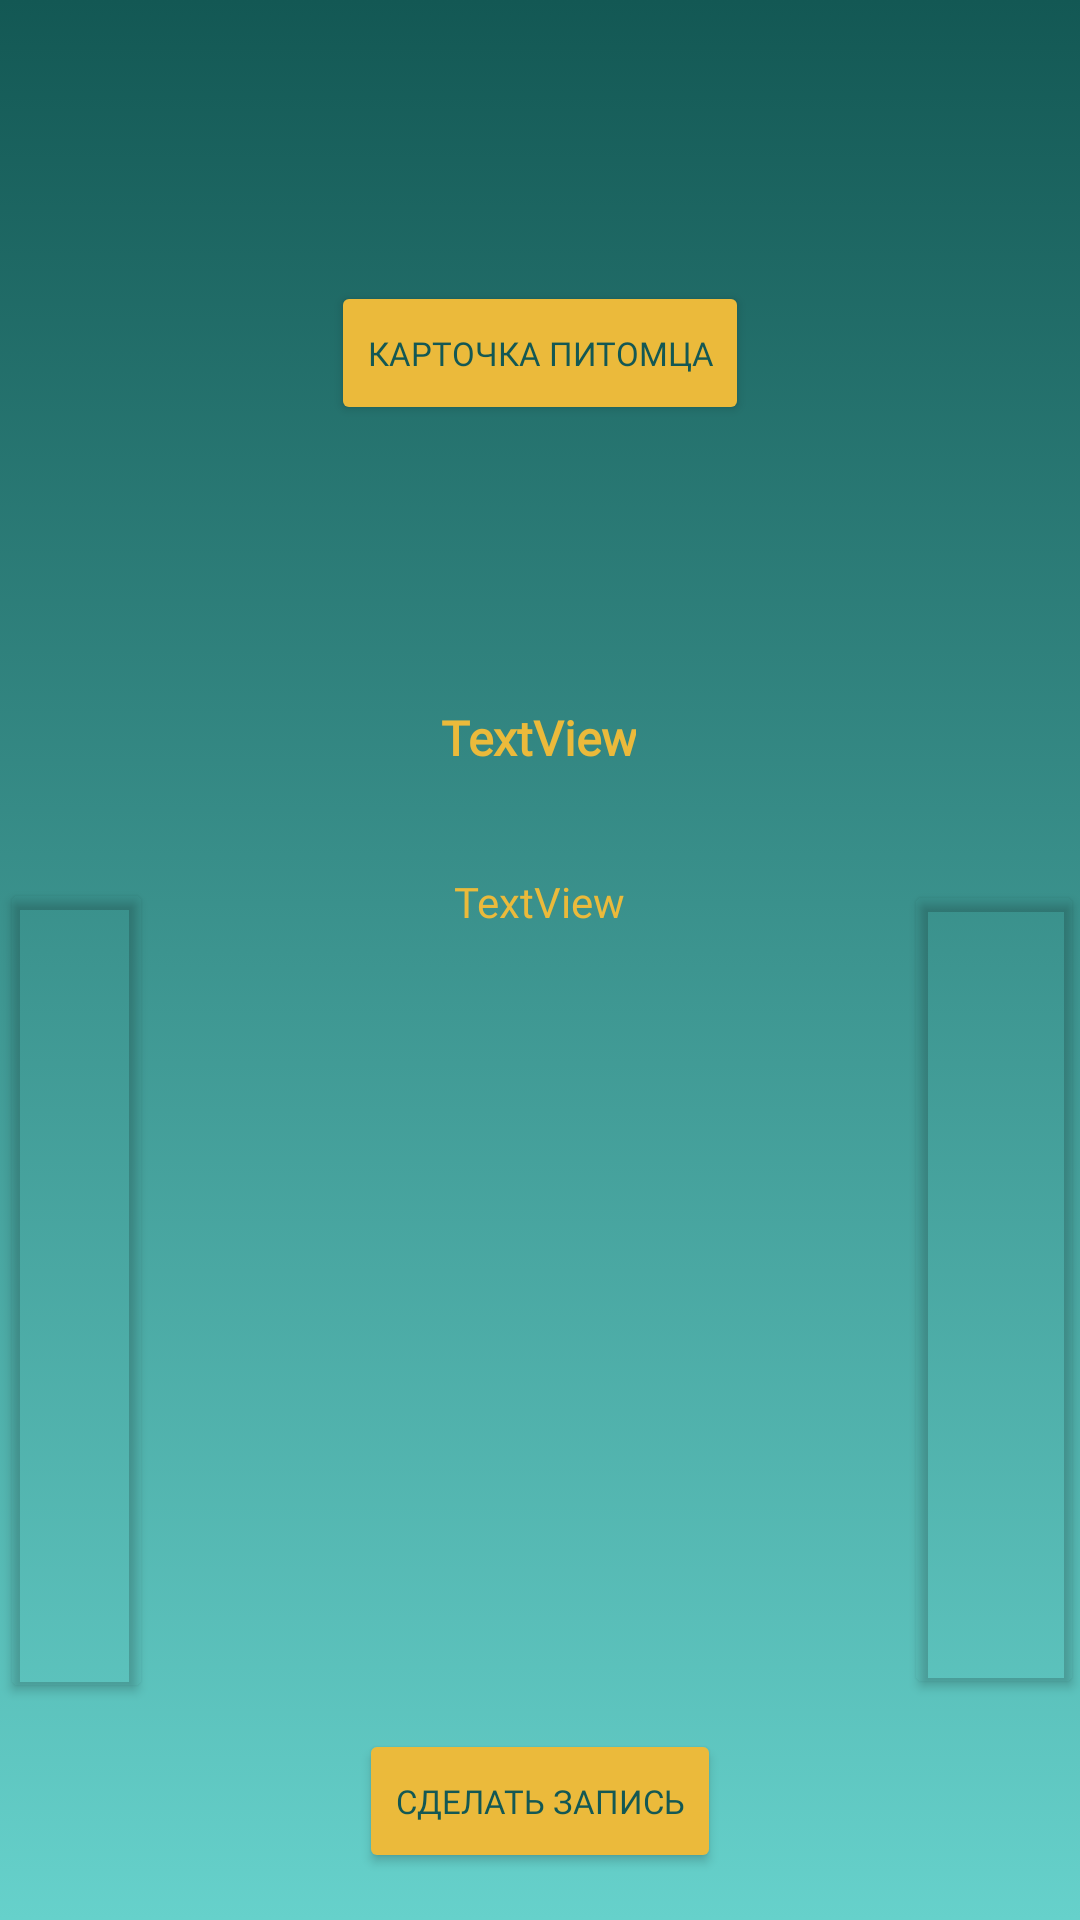

Layout XML and referenced resources for this Android screen:
<!-- AndroidManifest.xml: application theme Theme.PrettyPet -->
<!-- res/layout/activity_pet.xml -->
<?xml version="1.0" encoding="utf-8"?>
<androidx.constraintlayout.widget.ConstraintLayout xmlns:android="http://schemas.android.com/apk/res/android"
    xmlns:app="http://schemas.android.com/apk/res-auto"
    xmlns:tools="http://schemas.android.com/tools"
    android:id="@+id/main"
    android:layout_width="match_parent"
    android:layout_height="match_parent"
    tools:context=".activities.PetActivity"
    android:background="@drawable/background_gradient1">


    <Button
        android:id="@+id/petCardButton"
        android:layout_width="wrap_content"
        android:layout_height="wrap_content"
        android:backgroundTint="#EBBA3B"
        android:fontFamily="@font/pressstart2p_regular"
        android:text="Карточка питомца"
        android:textColor="#135854"
        android:textSize="11sp"
        app:layout_constraintBottom_toTopOf="@+id/textView3"
        app:layout_constraintEnd_toEndOf="parent"
        app:layout_constraintStart_toStartOf="parent"
        app:layout_constraintTop_toTopOf="parent" />

    <Button
        android:id="@+id/createNote"
        android:layout_width="wrap_content"
        android:layout_height="wrap_content"
        android:layout_marginBottom="16dp"
        android:backgroundTint="#EBBA3B"
        android:fontFamily="@font/pressstart2p_regular"
        android:text="Сделать запись"
        android:textColor="#135854"
        android:textSize="11sp"
        app:layout_constraintBottom_toBottomOf="parent"
        app:layout_constraintEnd_toEndOf="parent"
        app:layout_constraintStart_toStartOf="parent"
        app:layout_constraintTop_toBottomOf="@+id/textView4"
        app:layout_constraintVertical_bias="0.816" />

    <Button
        android:id="@+id/buttonLeft2"
        android:layout_width="51dp"
        android:layout_height="275dp"
        android:backgroundTint="#00000000"
        android:visibility="visible"
        app:icon="@mipmap/ic_arrowleft"
        app:layout_constraintBottom_toBottomOf="parent"
        app:layout_constraintEnd_toStartOf="@+id/textView4"
        app:layout_constraintHorizontal_bias="0.115"
        app:layout_constraintStart_toStartOf="parent"
        app:layout_constraintTop_toTopOf="parent"
        app:layout_constraintVertical_bias="0.802"
        tools:visibility="visible" />

    <Button
        android:id="@+id/buttonRight2"
        android:layout_width="60dp"
        android:layout_height="273dp"
        android:backgroundTint="#00000000"
        android:visibility="visible"
        app:icon="@mipmap/ic_arrowright"
        app:layout_constraintBottom_toBottomOf="parent"
        app:layout_constraintEnd_toEndOf="parent"
        app:layout_constraintHorizontal_bias="0.875"
        app:layout_constraintStart_toEndOf="@+id/textView4"
        app:layout_constraintTop_toTopOf="parent"
        app:layout_constraintVertical_bias="0.799"
        tools:visibility="visible" />

    <TextView
        android:id="@+id/textView3"
        android:layout_width="wrap_content"
        android:layout_height="wrap_content"
        android:fontFamily="@font/pressstart2p_regular"
        android:text="TextView"
        android:textAlignment="center"
        android:textColor="#EBBA3B"
        android:textSize="16sp"
        android:textStyle="bold"
        app:layout_constraintBottom_toTopOf="@+id/textView4"
        app:layout_constraintEnd_toEndOf="parent"
        app:layout_constraintHorizontal_bias="0.498"
        app:layout_constraintStart_toStartOf="parent"
        app:layout_constraintTop_toTopOf="parent"
        app:layout_constraintVertical_bias="0.872" />

    <TextView
        android:id="@+id/textView4"
        android:layout_width="258dp"
        android:layout_height="286dp"
        android:fontFamily="@font/pressstart2p_regular"
        android:text="TextView"
        android:textAlignment="center"
        android:textColor="#EBBA3B"
        app:layout_constraintBottom_toBottomOf="parent"
        app:layout_constraintEnd_toEndOf="parent"
        app:layout_constraintHorizontal_bias="0.496"
        app:layout_constraintStart_toStartOf="parent"
        app:layout_constraintTop_toTopOf="parent"
        app:layout_constraintVertical_bias="0.822" />

    <EditText
        android:id="@+id/editTextText"
        android:layout_width="259dp"
        android:layout_height="287dp"
        android:layout_marginTop="52dp"
        android:ems="10"
        android:fontFamily="@font/pressstart2p_regular"
        android:gravity="center_horizontal"
        android:inputType="text"
        android:text="Name"
        android:textColor="#EAB93B"
        android:visibility="invisible"
        app:layout_constraintBottom_toBottomOf="parent"
        app:layout_constraintEnd_toEndOf="parent"
        app:layout_constraintStart_toStartOf="parent"
        app:layout_constraintTop_toBottomOf="@+id/textView3"
        app:layout_constraintVertical_bias="0.0" />
</androidx.constraintlayout.widget.ConstraintLayout>
<!-- resources referenced by this layout -->
<resources>
  <!-- drawable background_gradient1 (drawable) -->
  <?xml version="1.0" encoding="utf-8"?>
  <selector xmlns:android="http://schemas.android.com/apk/res/android">
      <item>
          <shape>
              <gradient android:angle="90"
                  android:startColor="#66D1CB"
                  android:endColor="#135854"
                  android:type="linear"/>
          </shape>
      </item>
  </selector>
  <!-- mipmap ic_arrowleft: png bitmap (mipmap-hdpi, 534 bytes) -->
  <!-- mipmap ic_arrowright: png bitmap (mipmap-hdpi, 432 bytes) -->
  <style name="Theme.PrettyPet" parent="Base.Theme.PrettyPet" />
  <style name="Base.Theme.PrettyPet" parent="Theme.Material3.DayNight.NoActionBar">
          
          
      </style>
</resources>
